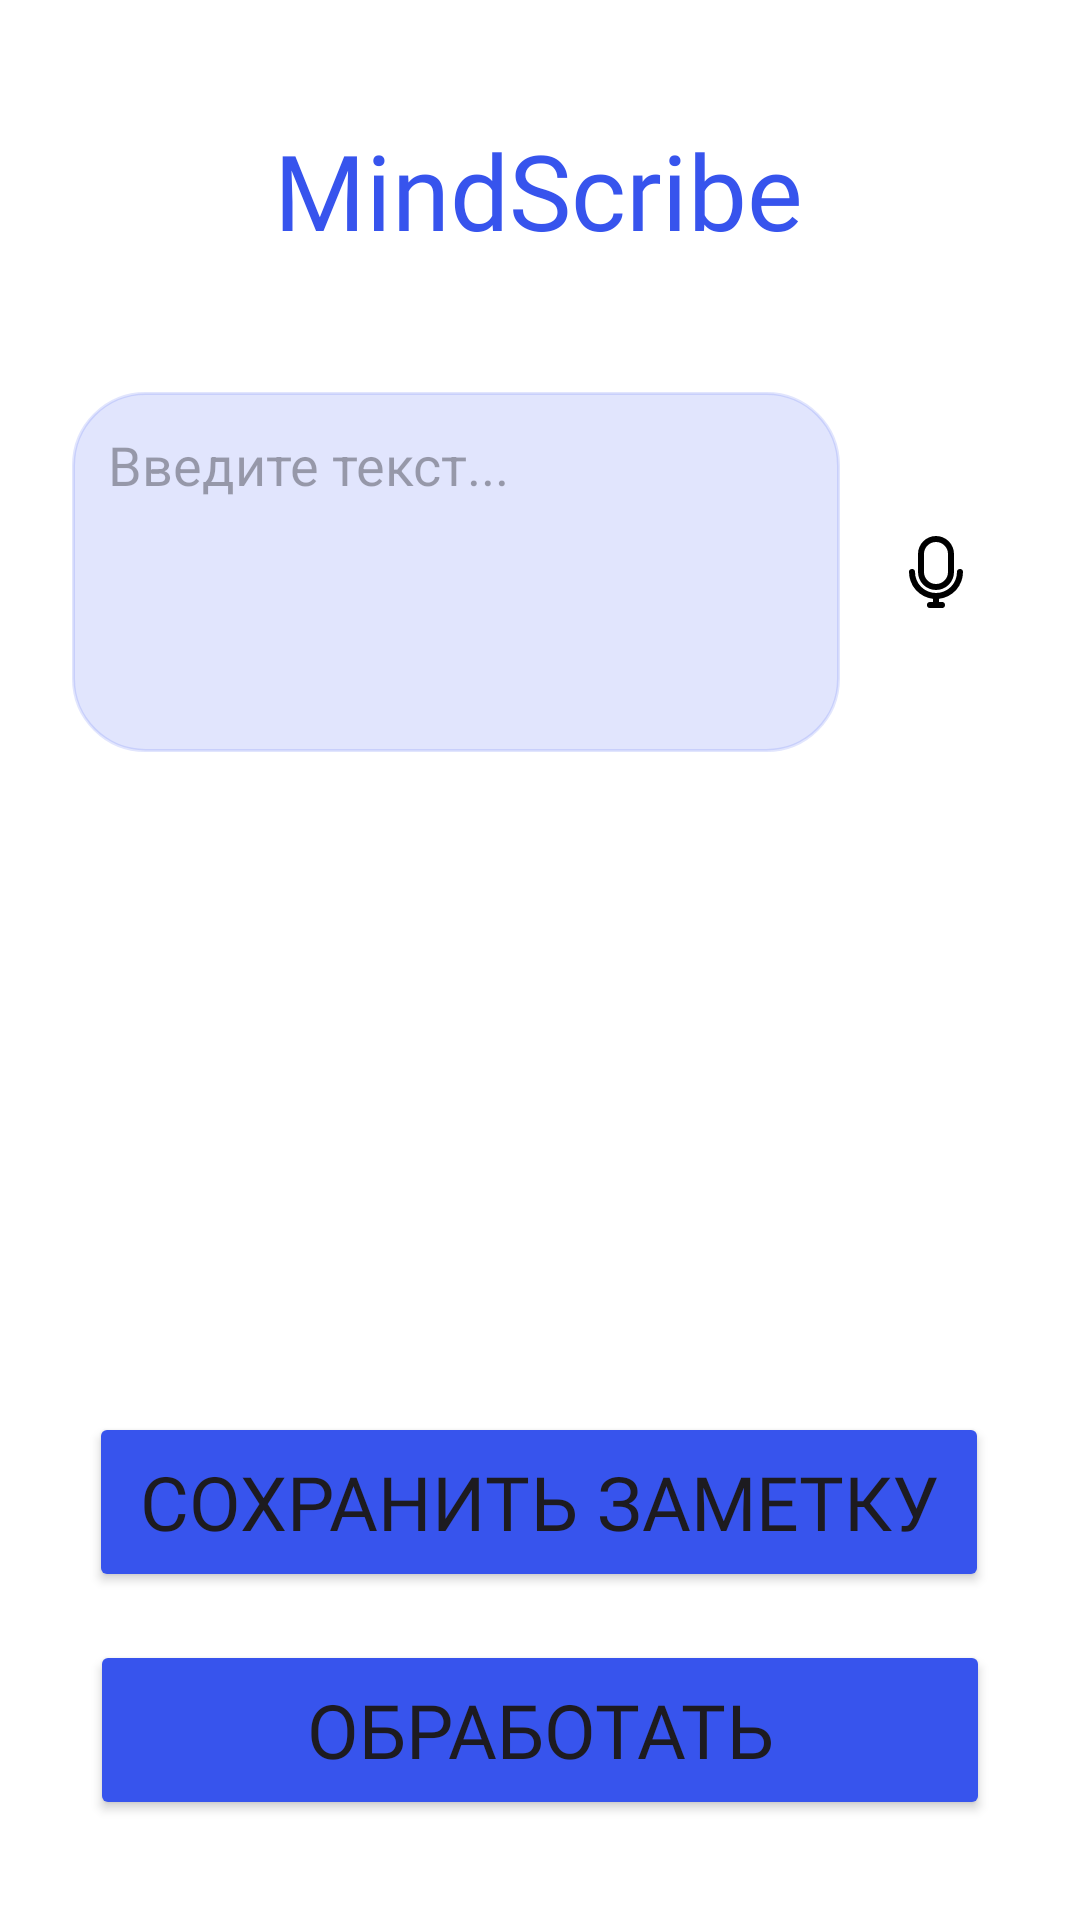

Write the Android layout XML for this screen, with the resource values it uses.
<!-- AndroidManifest.xml: application theme Theme.Student_Ai -->
<!-- res/layout/work_page.xml -->
<?xml version="1.0" encoding="utf-8"?>
<androidx.constraintlayout.widget.ConstraintLayout xmlns:android="http://schemas.android.com/apk/res/android"
    xmlns:app="http://schemas.android.com/apk/res-auto"
    xmlns:tools="http://schemas.android.com/tools"
    android:layout_width="match_parent"
    android:layout_height="match_parent"
    android:background="#FFFFFF"
    android:padding="16dp">


    <TextView
        android:id="@+id/tvGreeting"
        android:layout_width="wrap_content"
        android:layout_height="wrap_content"
        android:layout_marginTop="24dp"
        android:fontFamily="@font/montserrat_bold"
        android:text="MindScribe"
        android:textColor="@color/btn_color"
        android:textSize="35sp"
        app:layout_constraintEnd_toEndOf="parent"
        app:layout_constraintHorizontal_bias="0.497"
        app:layout_constraintStart_toStartOf="parent"
        app:layout_constraintTop_toTopOf="parent" />

    <LinearLayout
        android:id="@+id/linearLayout"
        android:layout_width="match_parent"
        android:layout_height="wrap_content"
        android:layout_marginTop="36dp"
        android:gravity="center_vertical"
        android:orientation="horizontal"
        android:padding="8dp"
        app:layout_constraintEnd_toEndOf="parent"
        app:layout_constraintHorizontal_bias="0.0"
        app:layout_constraintStart_toStartOf="parent"
        app:layout_constraintTop_toBottomOf="@id/tvGreeting">

        
        <ScrollView
            android:layout_width="0dp"
            android:layout_height="wrap_content"
            android:layout_weight="1"
            android:fillViewport="true"
            android:scrollbars="vertical">

            <EditText
                android:id="@+id/etInput"
                android:layout_width="match_parent"
                android:layout_height="wrap_content"
                android:background="@drawable/edittxt_rounded"
                android:backgroundTint="@color/edittxt_fon"
                android:gravity="top|start"
                android:hint="Введите текст..."
                android:inputType="textMultiLine|textCapSentences"
                android:maxLines="10"
                android:minHeight="120dp"
                android:padding="12dp"
                android:scrollbars="vertical" />
        </ScrollView>

        <ImageButton
            android:id="@+id/btnMic"
            android:layout_width="48dp"
            android:layout_height="48dp"
            android:layout_marginStart="8dp"
            android:background="?attr/selectableItemBackgroundBorderless"
            android:contentDescription="Микрофон"
            android:src="@drawable/reshot_icon_mic_we7tlp4hsx"
            tools:ignore="SpeakableTextPresentCheck" />
    </LinearLayout>

    <EditText
        android:id="@+id/tvSummary"
        android:layout_width="374dp"
        android:layout_height="109dp"
        android:layout_marginTop="32dp"
        android:background="@drawable/edittxt_rounded"
        android:backgroundTint="@color/edittxt_fon"
        android:gravity="top|start"
        android:inputType="textMultiLine|textCapSentences"
        android:maxLines="10"
        android:minHeight="120dp"
        android:padding="12dp"
        android:scrollbars="vertical"
        android:visibility="gone"
        app:layout_constraintEnd_toEndOf="parent"
        app:layout_constraintHorizontal_bias="0.5"
        app:layout_constraintStart_toStartOf="parent"
        app:layout_constraintTop_toBottomOf="@+id/linearLayout"
        tools:ignore="MissingConstraints" />

    <Button
        android:id="@+id/btnSaveNote"
        android:layout_width="300dp"
        android:layout_height="60dp"
        android:layout_marginTop="212dp"
        android:backgroundTint="@color/btn_color"
        android:fontFamily="@font/montserrat_medium"
        android:text="Сохранить заметку"
        android:textSize="25sp"
        app:layout_constraintEnd_toEndOf="parent"
        app:layout_constraintHorizontal_bias="0.493"
        app:layout_constraintStart_toStartOf="parent"
        app:layout_constraintTop_toBottomOf="@+id/linearLayout" />

    <Button
        android:id="@+id/btnProcessText"
        android:layout_width="300dp"
        android:layout_height="60dp"
        android:textSize="25sp"
        android:layout_below="@id/etInput"
        android:layout_centerHorizontal="true"
        android:layout_marginTop="16dp"
        android:backgroundTint="@color/btn_color"
        android:fontFamily="@font/montserrat_medium"
        android:text="Обработать"
        app:layout_constraintEnd_toEndOf="parent"
        app:layout_constraintStart_toStartOf="parent"
        app:layout_constraintTop_toBottomOf="@+id/btnSaveNote"
        tools:ignore="NotSibling" />

</androidx.constraintlayout.widget.ConstraintLayout>
<!-- resources referenced by this layout -->
<resources>
  <color name="btn_color">#3754ED</color>
  <color name="edittxt_fon">#263754ED</color>
  <!-- drawable edittxt_rounded (drawable) -->
  <?xml version="1.0" encoding="utf-8"?>
  <shape xmlns:android="http://schemas.android.com/apk/res/android">
      <solid android:color="#F3F3F3" />
      <corners android:radius="24dp" />
      <stroke android:width="1dp" android:color="#DDDDDD" />
  </shape>
  <!-- drawable reshot_icon_mic_we7tlp4hsx (drawable) -->
  <vector xmlns:android="http://schemas.android.com/apk/res/android"
      android:width="24dp"
      android:height="24dp"
      android:viewportWidth="24"
      android:viewportHeight="24">
    <path
        android:fillColor="#FF000000"
        android:pathData="M12,18a6,6 0,0 0,6 -6V6A6,6 0,0 0,6 6v6A6,6 0,0 0,12 18ZM8,6a4,4 0,0 1,8 0v6a4,4 0,0 1,-8 0Z"/>
    <path
        android:fillColor="#FF000000"
        android:pathData="M21,12a1,1 0,0 0,-2 0A7,7 0,0 1,5 12a1,1 0,0 0,-2 0,9 9,0 0,0 8,8.94V22H10a1,1 0,0 0,0 2h4a1,1 0,0 0,0 -2H13V20.94A9,9 0,0 0,21 12Z"/>
  </vector>
  <style name="Theme.Student_Ai" parent="Base.Theme.Student_Ai" />
  <style name="Base.Theme.Student_Ai" parent="Theme.Material3.DayNight.NoActionBar">
          
          <item name="android:statusBarColor">@android:color/transparent</item>
  
          
          <item name="android:windowLightStatusBar">true</item>
          
      </style>
</resources>
